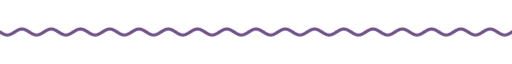
t = 0.00 s
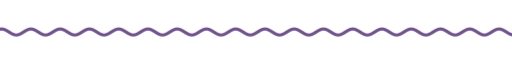
t = 1.67 s
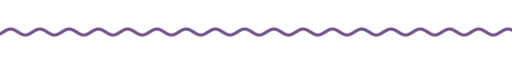
t = 3.33 s
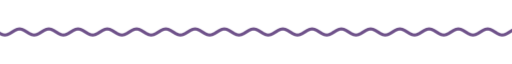
t = 5.00 s
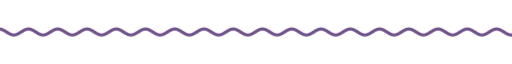
t = 6.67 s
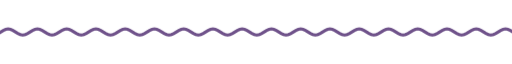
t = 8.33 s

The animated SVG that drew these frames (rendered in a browser with its animation timeline set to each time). Animation: 9 CSS @keyframes rules; frames cover the first 8.33 s, repeats indefinitely.

<svg xmlns="http://www.w3.org/2000/svg" xmlns:xlink="http://www.w3.org/1999/xlink" width="840" height="28" viewBox="0 0 840 28" role="img" aria-label="divider"><title>divider</title><style>text{font-family:G,R,'Google Sans','Segoe UI',Roboto,sans-serif;font-variation-settings:'ROND' 100}
.up{animation:up .8s cubic-bezier(.05,.7,.1,1) both}
.pop{transform-box:fill-box;transform-origin:center;animation:pop .6s cubic-bezier(.34,1.56,.64,1) both}
.fade{animation:fade .9s ease both}
.spin{transform-box:fill-box;transform-origin:center;animation:spin 40s linear infinite}
.spin-r{transform-box:fill-box;transform-origin:center;animation:spin 28s linear infinite reverse}
.bob{transform-box:fill-box;transform-origin:center;animation:bob 7s ease-in-out infinite}
.grow{transform-box:fill-box;transform-origin:left center;animation:grow 1.1s cubic-bezier(.2,0,0,1) both}
.wght{animation:wght 1.6s cubic-bezier(.2,0,0,1) .2s both}
.wave{animation:wave 2.4s linear infinite}
.blink{animation:blink 1s step-end infinite}
@keyframes blink{50%{opacity:0}}
@keyframes up{from{opacity:0;transform:translateY(14px)}to{opacity:1;transform:none}}
@keyframes pop{from{opacity:0;transform:scale(.6)}to{opacity:1;transform:scale(1)}}
@keyframes fade{from{opacity:0}to{opacity:1}}
@keyframes spin{to{transform:rotate(360deg)}}
@keyframes bob{0%,100%{transform:translateY(0) rotate(0)}50%{transform:translateY(-10px) rotate(12deg)}}
@keyframes grow{from{transform:scaleX(0)}to{transform:scaleX(1)}}
@keyframes wght{from{font-variation-settings:'ROND' 100,'wght' 400}to{font-variation-settings:'ROND' 100,'wght' 760}}
@keyframes wave{from{transform:translateX(0)}to{transform:translateX(-48px)}}
@media (prefers-reduced-motion:reduce){*{animation:none!important}}</style><clipPath id="w"><rect x="0" y="0" width="840" height="28"/></clipPath><g clip-path="url(#w)"><path class="wave" d="M0 14.0 L4 16.5 L8 18.3 L12 19.0 L16 18.3 L20 16.5 L24 14.0 L28 11.5 L32 9.7 L36 9.0 L40 9.7 L44 11.5 L48 14.0 L52 16.5 L56 18.3 L60 19.0 L64 18.3 L68 16.5 L72 14.0 L76 11.5 L80 9.7 L84 9.0 L88 9.7 L92 11.5 L96 14.0 L100 16.5 L104 18.3 L108 19.0 L112 18.3 L116 16.5 L120 14.0 L124 11.5 L128 9.7 L132 9.0 L136 9.7 L140 11.5 L144 14.0 L148 16.5 L152 18.3 L156 19.0 L160 18.3 L164 16.5 L168 14.0 L172 11.5 L176 9.7 L180 9.0 L184 9.7 L188 11.5 L192 14.0 L196 16.5 L200 18.3 L204 19.0 L208 18.3 L212 16.5 L216 14.0 L220 11.5 L224 9.7 L228 9.0 L232 9.7 L236 11.5 L240 14.0 L244 16.5 L248 18.3 L252 19.0 L256 18.3 L260 16.5 L264 14.0 L268 11.5 L272 9.7 L276 9.0 L280 9.7 L284 11.5 L288 14.0 L292 16.5 L296 18.3 L300 19.0 L304 18.3 L308 16.5 L312 14.0 L316 11.5 L320 9.7 L324 9.0 L328 9.7 L332 11.5 L336 14.0 L340 16.5 L344 18.3 L348 19.0 L352 18.3 L356 16.5 L360 14.0 L364 11.5 L368 9.7 L372 9.0 L376 9.7 L380 11.5 L384 14.0 L388 16.5 L392 18.3 L396 19.0 L400 18.3 L404 16.5 L408 14.0 L412 11.5 L416 9.7 L420 9.0 L424 9.7 L428 11.5 L432 14.0 L436 16.5 L440 18.3 L444 19.0 L448 18.3 L452 16.5 L456 14.0 L460 11.5 L464 9.7 L468 9.0 L472 9.7 L476 11.5 L480 14.0 L484 16.5 L488 18.3 L492 19.0 L496 18.3 L500 16.5 L504 14.0 L508 11.5 L512 9.7 L516 9.0 L520 9.7 L524 11.5 L528 14.0 L532 16.5 L536 18.3 L540 19.0 L544 18.3 L548 16.5 L552 14.0 L556 11.5 L560 9.7 L564 9.0 L568 9.7 L572 11.5 L576 14.0 L580 16.5 L584 18.3 L588 19.0 L592 18.3 L596 16.5 L600 14.0 L604 11.5 L608 9.7 L612 9.0 L616 9.7 L620 11.5 L624 14.0 L628 16.5 L632 18.3 L636 19.0 L640 18.3 L644 16.5 L648 14.0 L652 11.5 L656 9.7 L660 9.0 L664 9.7 L668 11.5 L672 14.0 L676 16.5 L680 18.3 L684 19.0 L688 18.3 L692 16.5 L696 14.0 L700 11.5 L704 9.7 L708 9.0 L712 9.7 L716 11.5 L720 14.0 L724 16.5 L728 18.3 L732 19.0 L736 18.3 L740 16.5 L744 14.0 L748 11.5 L752 9.7 L756 9.0 L760 9.7 L764 11.5 L768 14.0 L772 16.5 L776 18.3 L780 19.0 L784 18.3 L788 16.5 L792 14.0 L796 11.5 L800 9.7 L804 9.0 L808 9.7 L812 11.5 L816 14.0 L820 16.5 L824 18.3 L828 19.0 L832 18.3 L836 16.5 L840 14.0 L844 11.5 L848 9.7 L852 9.0 L856 9.7 L860 11.5 L864 14.0 L868 16.5 L872 18.3 L876 19.0 L880 18.3 L884 16.5 L888 14.0 L892 11.5 L896 9.7 L900 9.0 L904 9.7 L908 11.5 L912 14.0 L916 16.5 L920 18.3 L924 19.0 L928 18.3 L932 16.5 L936 14.0" fill="none" stroke="#6f528a" stroke-width="5" stroke-linecap="round"/></g></svg>
